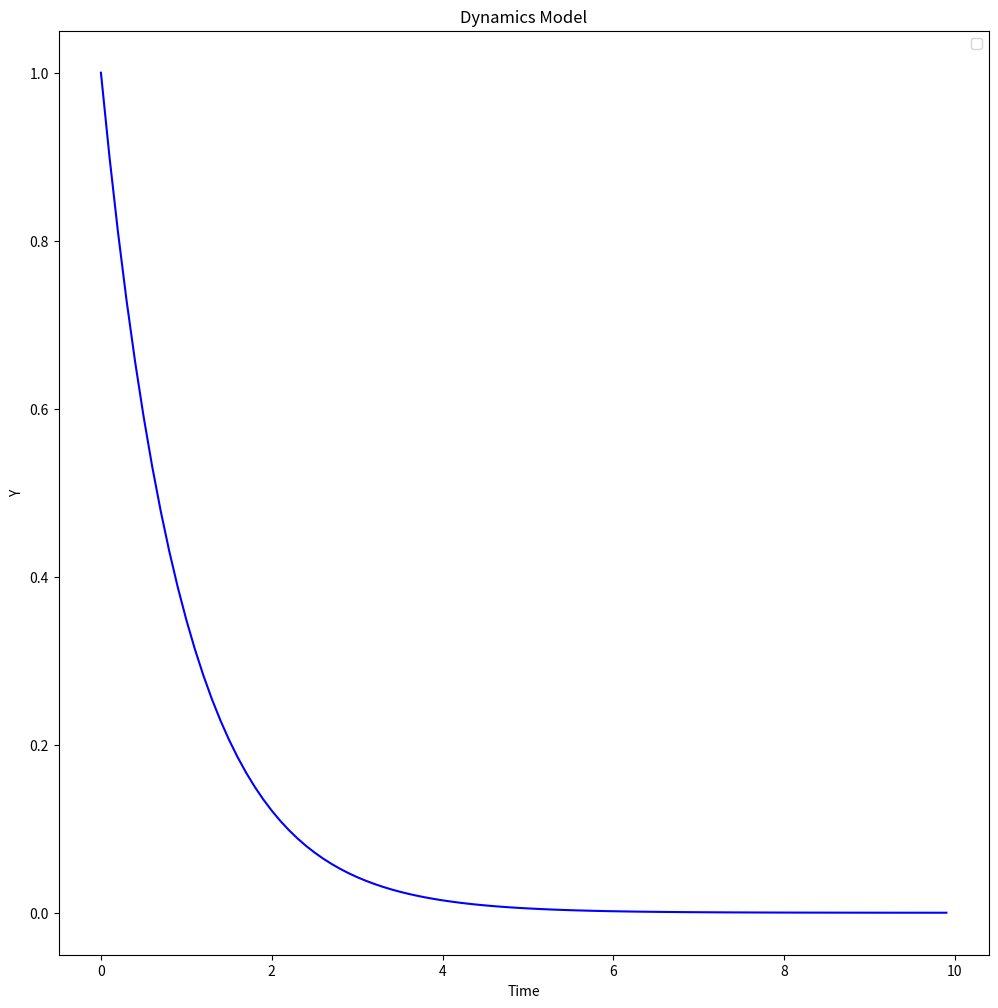

The matplotlib source for this figure:
#!/usr/bin/env python
# coding: utf-8

# In this notebook, you'll have an opportunity to play with $dt$ to see its effect on a simple model:
# 
# $\dot{y} = -y$
# 
# Given a small enough $dt$ value this model approximates $y = e^{-t}$ accurately.

# In[1]:


import numpy as np
import matplotlib.pyplot as plt

get_ipython().run_line_magic('matplotlib', 'inline')


# In[2]:


plt.rcParams['figure.figsize'] = 12, 12


# `simulate()` is the discrete version of the above differential equation.

# In[3]:


def simulate(y, dt):
    return y - y * dt


# After the intial run, change the value of $dt$ to get a feel for how its effect on the approximation. 

# In[4]:


total_time = 10
# TODO: change the value of dt
dt = 0.1
timesteps = np.arange(0, total_time, dt)


# In[5]:


# Initial value of y is 1
ys = [1]

for _ in timesteps:
    y = simulate(ys[-1], dt)
    ys.append(y)
    
plt.plot(timesteps, ys[:-1], color='blue')
plt.ylabel('Y')
plt.xlabel('Time')
plt.title('Dynamics Model')
plt.legend()
plt.show()


# In[ ]:





# In[ ]:




